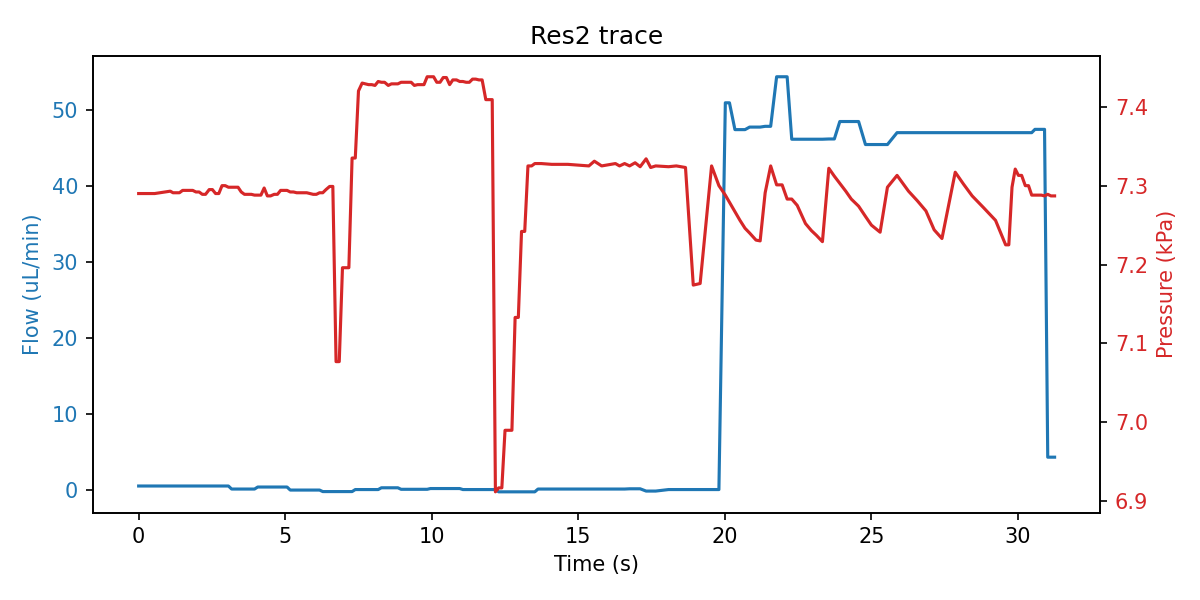

The data file committed next to this chart (first rows):
sep=; 
Time of day; Time (s); SF06_5: (); 4VM02: V1 state; V2 state; V3 state; V4 state; SPS_1: Volume (ul); 4AM01:  1:P15585 (kPa); 1:Comp. Temp (C); 
14:28:35; 0; 0.467; 3; 1; 1; 15; 79.6; 7.290; 21.08; 
14:28:36; 0.547; 0.467; 3; 1; 5; 15; 79.57; 7.290; 21.08; 
14:28:36; 1.079; 0.467; 3; 1; 5; 15; 79.59; 7.293; 21.08; 
14:28:36; 1.172; 0.467; 3; 1; 2; 15; 79.58; 7.291; 21.08; 
14:28:36; 1.282; 0.467; 7; 1; 2; 15; 79.58; 7.291; 21.08; 
14:28:36; 1.391; 0.467; 7; 1; 2; 15; 79.58; 7.291; 21.08; 
14:28:36; 1.5; 0.467; 7; 1; 2; 15; 79.6; 7.294; 21.08; 
14:28:37; 1.61; 0.467; 7; 1; 2; 15; 79.6; 7.294; 21.08; 
14:28:37; 1.735; 0.467; 7; 1; 2; 15; 79.6; 7.294; 21.08; 
14:28:37; 1.844; 0.467; 7; 1; 2; 15; 79.6; 7.294; 21.08; 
14:28:37; 1.954; 0.467; 7; 1; 2; 15; 79.58; 7.292; 21.08; 
14:28:37; 2.063; 0.467; 7; 1; 2; 15; 79.58; 7.292; 21.08; 
14:28:37; 2.172; 0.467; 1; 1; 2; 15; 79.56; 7.289; 21.08; 
14:28:37; 2.282; 0.467; 1; 1; 2; 15; 79.56; 7.289; 21.08; 
14:28:37; 2.407; 0.467; 1; 1; 2; 15; 79.59; 7.295; 21.08; 
14:28:37; 2.516; 0.467; 1; 1; 2; 15; 79.61; 7.295; 21.08; 
14:28:38; 2.625; 0.467; 1; 1; 2; 15; 79.61; 7.290; 21.08; 
14:28:38; 2.735; 0.467; 1; 1; 2; 15; 79.61; 7.290; 21.08; 
14:28:38; 2.844; 0.467; 1; 1; 2; 15; 80.87; 7.300; 21.08; 
14:28:38; 2.954; 0.467; 1; 1; 2; 15; 80.87; 7.300; 21.08; 
14:28:38; 3.063; 0.467; 1; 1; 2; 15; 82.77; 7.298; 21.08; 
14:28:38; 3.172; 0.067; 1; 1; 2; 15; 84.38; 7.298; 21.08; 
14:28:38; 3.282; 0.067; 1; 1; 2; 15; 84.38; 7.298; 21.08; 
14:28:38; 3.391; 0.067; 1; 1; 2; 15; 86.36; 7.298; 21.08; 
14:28:38; 3.5; 0.067; 1; 1; 2; 15; 86.36; 7.292; 21.08; 
14:28:39; 3.61; 0.067; 1; 1; 2; 15; 87.84; 7.289; 21.08; 
14:28:39; 3.735; 0.067; 1; 1; 2; 15; 87.84; 7.289; 21.08; 
14:28:39; 3.844; 0.067; 1; 1; 2; 15; 89.1; 7.289; 21.08; 
14:28:39; 3.954; 0.067; 1; 1; 2; 15; 90.7; 7.288; 21.08; 
14:28:39; 4.063; 0.333; 1; 1; 2; 15; 90.7; 7.288; 21.08; 
14:28:39; 4.172; 0.333; 1; 1; 2; 15; 90.7; 7.288; 21.08; 
14:28:39; 4.282; 0.333; 1; 1; 2; 15; 93.01; 7.297; 21.08; 
14:28:39; 4.391; 0.333; 1; 1; 2; 15; 94.4; 7.287; 21.08; 
14:28:39; 4.5; 0.333; 1; 1; 2; 15; 94.4; 7.287; 21.08; 
14:28:40; 4.625; 0.333; 1; 1; 2; 15; 95.98; 7.289; 21.08; 
14:28:40; 4.735; 0.333; 1; 1; 2; 15; 95.98; 7.289; 21.08; 
14:28:40; 4.844; 0.333; 1; 1; 2; 15; 97.78; 7.294; 21.08; 
14:28:40; 4.954; 0.333; 1; 1; 2; 15; 97.78; 7.294; 21.08; 
14:28:40; 5.063; 0.333; 1; 1; 2; 15; 97.78; 7.294; 21.08; 
14:28:40; 5.172; -0.067; 1; 1; 2; 15; 99.27; 7.292; 21.08; 
14:28:40; 5.282; -0.067; 1; 1; 2; 15; 99.27; 7.292; 21.08; 
14:28:40; 5.391; -0.067; 1; 1; 2; 15; 99.73; 7.291; 21.08; 
14:28:40; 5.516; -0.067; 1; 1; 2; 15; 99.81; 7.291; 21.08; 
14:28:41; 5.625; -0.067; 1; 1; 2; 15; 99.81; 7.291; 21.08; 
14:28:41; 5.735; -0.067; 1; 1; 2; 15; 99.81; 7.291; 21.08; 
14:28:41; 5.844; -0.067; 5; 1; 2; 15; 100.1; 7.290; 21.08; 
14:28:41; 5.954; -0.067; 5; 1; 2; 15; 100.1; 7.289; 21.08; 
14:28:41; 6.063; -0.067; 5; 1; 2; 15; 100.1; 7.289; 21.08; 
14:28:41; 6.172; -0.067; 5; 1; 2; 15; 99.79; 7.291; 21.08; 
14:28:41; 6.282; -0.267; 5; 1; 2; 15; 99.36; 7.291; 21.08; 
14:28:41; 6.391; -0.267; 5; 1; 2; 15; 99.36; 7.295; 21.08; 
14:28:41; 6.516; -0.267; 5; 1; 2; 15; 98.2; 7.299; 21.08; 
14:28:42; 6.625; -0.267; 5; 1; 2; 15; 98.2; 7.299; 21.08; 
14:28:42; 6.735; -0.267; 3; 1; 2; 15; 96.2; 7.077; 21.08; 
14:28:42; 6.844; -0.267; 3; 1; 2; 15; 96.2; 7.077; 21.08; 
14:28:42; 6.954; -0.267; 3; 1; 2; 15; 94.22; 7.196; 21.08; 
14:28:42; 7.063; -0.267; 3; 1; 2; 15; 94.22; 7.196; 21.08; 
14:28:42; 7.172; -0.267; 3; 1; 2; 15; 94.22; 7.196; 21.08; 
14:28:42; 7.282; -0.267; 3; 1; 2; 15; 92.07; 7.335; 21.08; 
... 139 more rows
